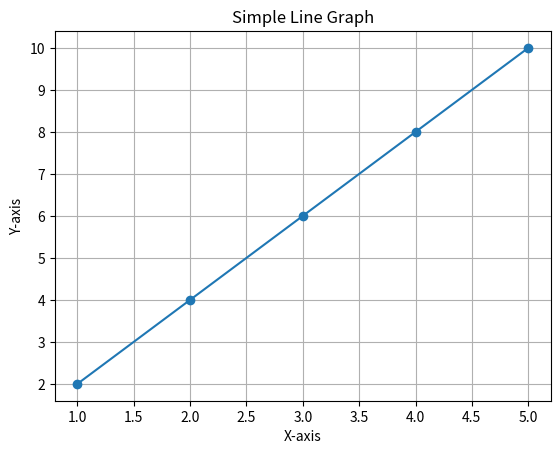

Reproduce this figure in Python.
#Plot graphs using matplotlib, Simple Line Graph
import matplotlib.pyplot as plt

x = [1, 2, 3, 4, 5]
y = [2, 4, 6, 8, 10]

plt.plot(x, y, marker='o')
plt.title("Simple Line Graph")
plt.xlabel("X-axis")
plt.ylabel("Y-axis")
plt.grid(True)
plt.show()
